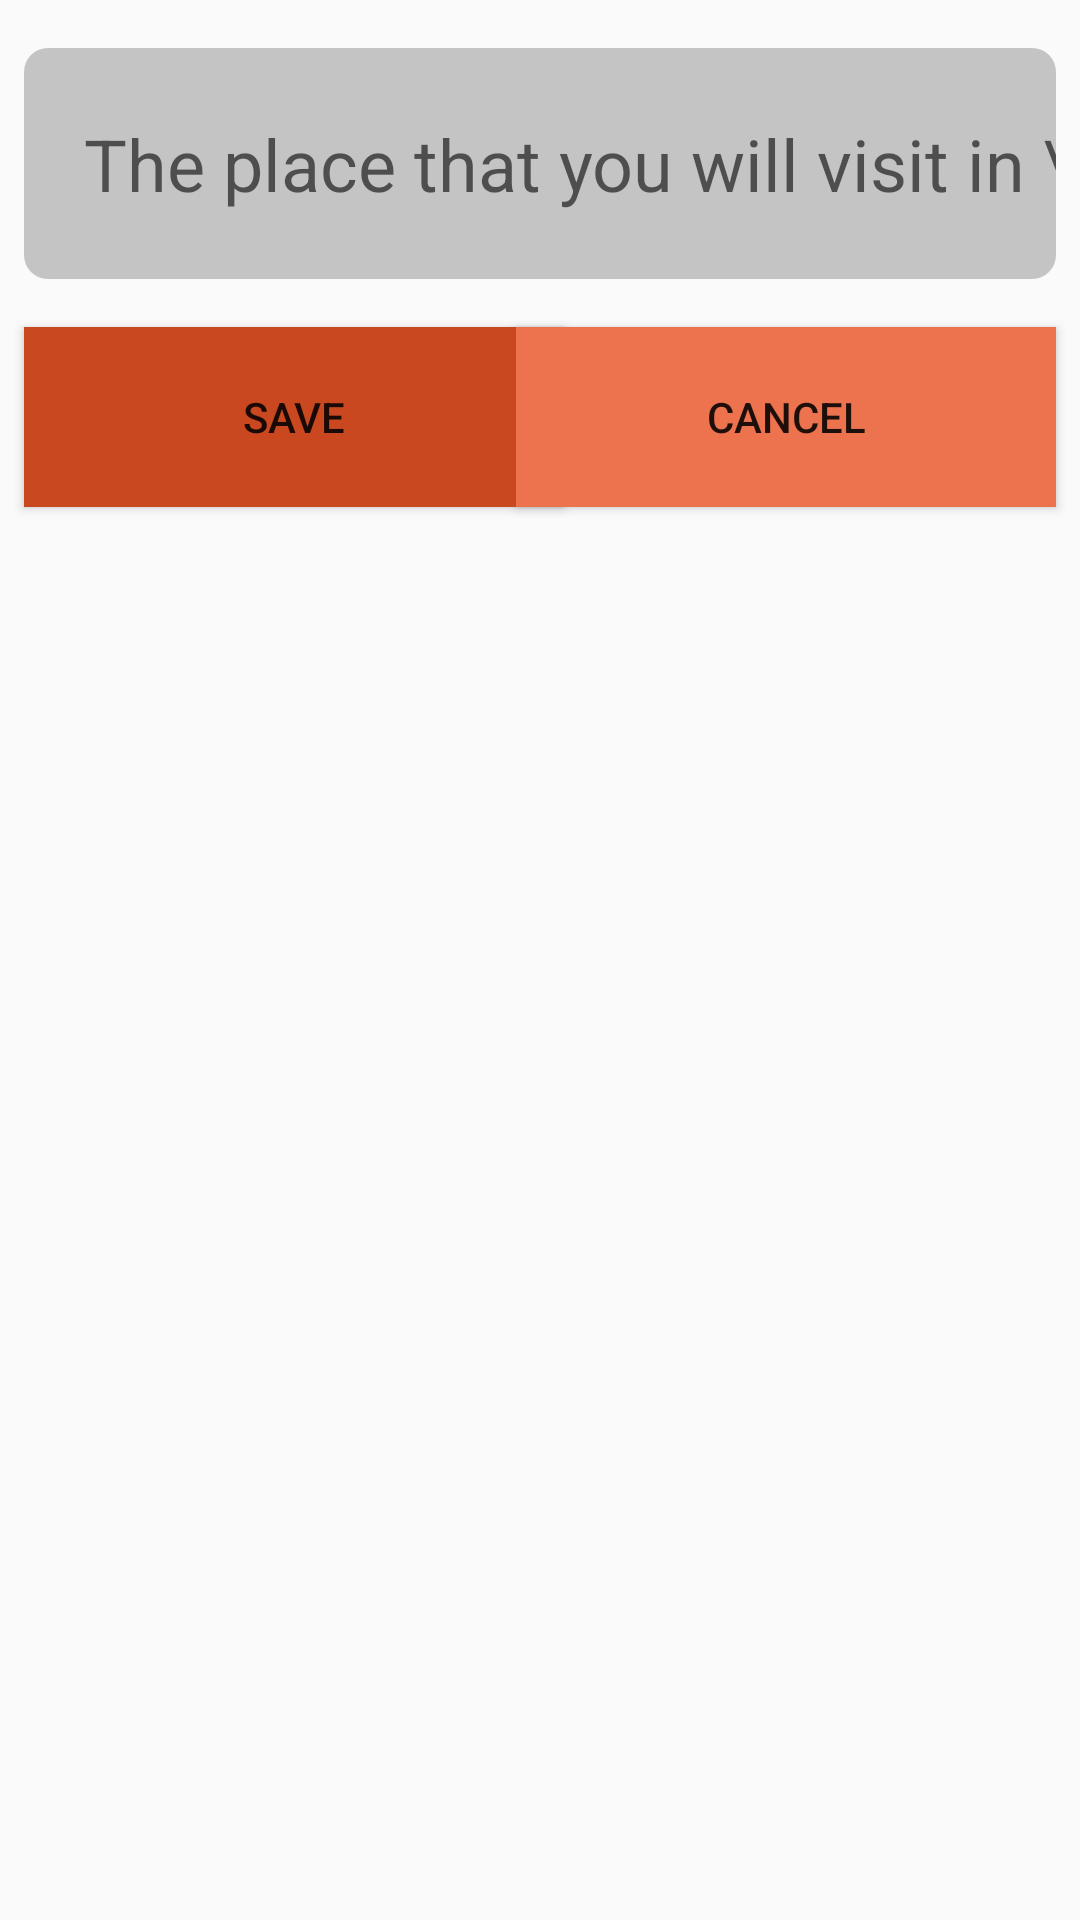

Android layout source for this screen:
<!-- AndroidManifest.xml: application theme Theme.SQLlite_bai2 -->
<!-- res/layout/activity_main.xml -->
<?xml version="1.0" encoding="utf-8"?>
<androidx.constraintlayout.widget.ConstraintLayout xmlns:android="http://schemas.android.com/apk/res/android"
    xmlns:app="http://schemas.android.com/apk/res-auto"
    xmlns:tools="http://schemas.android.com/tools"
    android:layout_width="match_parent"
    android:layout_height="match_parent"
    tools:context=".MainActivity">

    <ListView
        android:id="@+id/lvItem"
        android:layout_width="0dp"
        android:layout_height="392dp"
        app:layout_constraintBottom_toBottomOf="parent"
        app:layout_constraintEnd_toEndOf="parent"
        app:layout_constraintStart_toStartOf="parent" />

    <EditText
        android:id="@+id/edtT"
        android:layout_width="0dp"
        android:layout_height="77dp"
        android:layout_marginStart="8dp"
        android:layout_marginLeft="8dp"
        android:layout_marginTop="16dp"
        android:layout_marginEnd="8dp"
        android:layout_marginRight="8dp"
        android:background="@drawable/customadd"
        android:drawableLeft="@drawable/human"
        android:drawablePadding="10dp"
        android:ems="10"
        android:hint="The place that you will visit in \n the future"
        android:inputType="textPersonName"
        android:paddingLeft="20dp"
        android:textSize="24sp"
        app:layout_constraintEnd_toEndOf="parent"
        app:layout_constraintStart_toStartOf="parent"
        app:layout_constraintTop_toTopOf="parent" />

    <Button
        android:id="@+id/btnSave"
        android:layout_width="180dp"
        android:layout_height="60dp"
        android:layout_marginTop="16dp"
        android:background="#C94820"
        android:text="Save"
        app:layout_constraintStart_toStartOf="@+id/edtT"
        app:layout_constraintTop_toBottomOf="@+id/edtT" />

    <Button
        android:id="@+id/button2"
        android:layout_width="180dp"
        android:layout_height="60dp"
        android:layout_marginTop="16dp"
        android:background="#ED724E"
        android:text="Cancel"
        app:layout_constraintEnd_toEndOf="@+id/edtT"
        app:layout_constraintTop_toBottomOf="@+id/edtT" />
</androidx.constraintlayout.widget.ConstraintLayout>
<!-- resources referenced by this layout -->
<resources>
  <!-- drawable customadd (drawable) -->
  <?xml version="1.0" encoding="utf-8"?>
  <shape xmlns:android="http://schemas.android.com/apk/res/android" android:shape="rectangle">
      <solid android:color="#c4c4c4"></solid>
      <corners android:radius="8dp"></corners>
  </shape>
  <style name="Theme.SQLlite_bai2" parent="Theme.AppCompat.DayNight.NoActionBar">
          
          <item name="colorPrimary">@color/purple_500</item>
          <item name="colorPrimaryVariant">@color/purple_700</item>
          <item name="colorOnPrimary">@color/white</item>
          
          <item name="colorSecondary">@color/teal_200</item>
          <item name="colorSecondaryVariant">@color/teal_700</item>
          <item name="colorOnSecondary">@color/black</item>
          
          <item name="android:statusBarColor" tools:targetApi="l">?attr/colorPrimaryVariant</item>
          
      </style>
  <!-- not gathered from this repository: default colours our renderer supplied (Android Studio template values) -->
  <color name="purple_500">#FF6200EE</color>
  <color name="purple_700">#FF3700B3</color>
  <color name="teal_200">#FF03DAC5</color>
  <color name="teal_700">#FF018786</color>
  <color name="black">#FF000000</color>
  <color name="white">#FFFFFFFF</color>
</resources>
